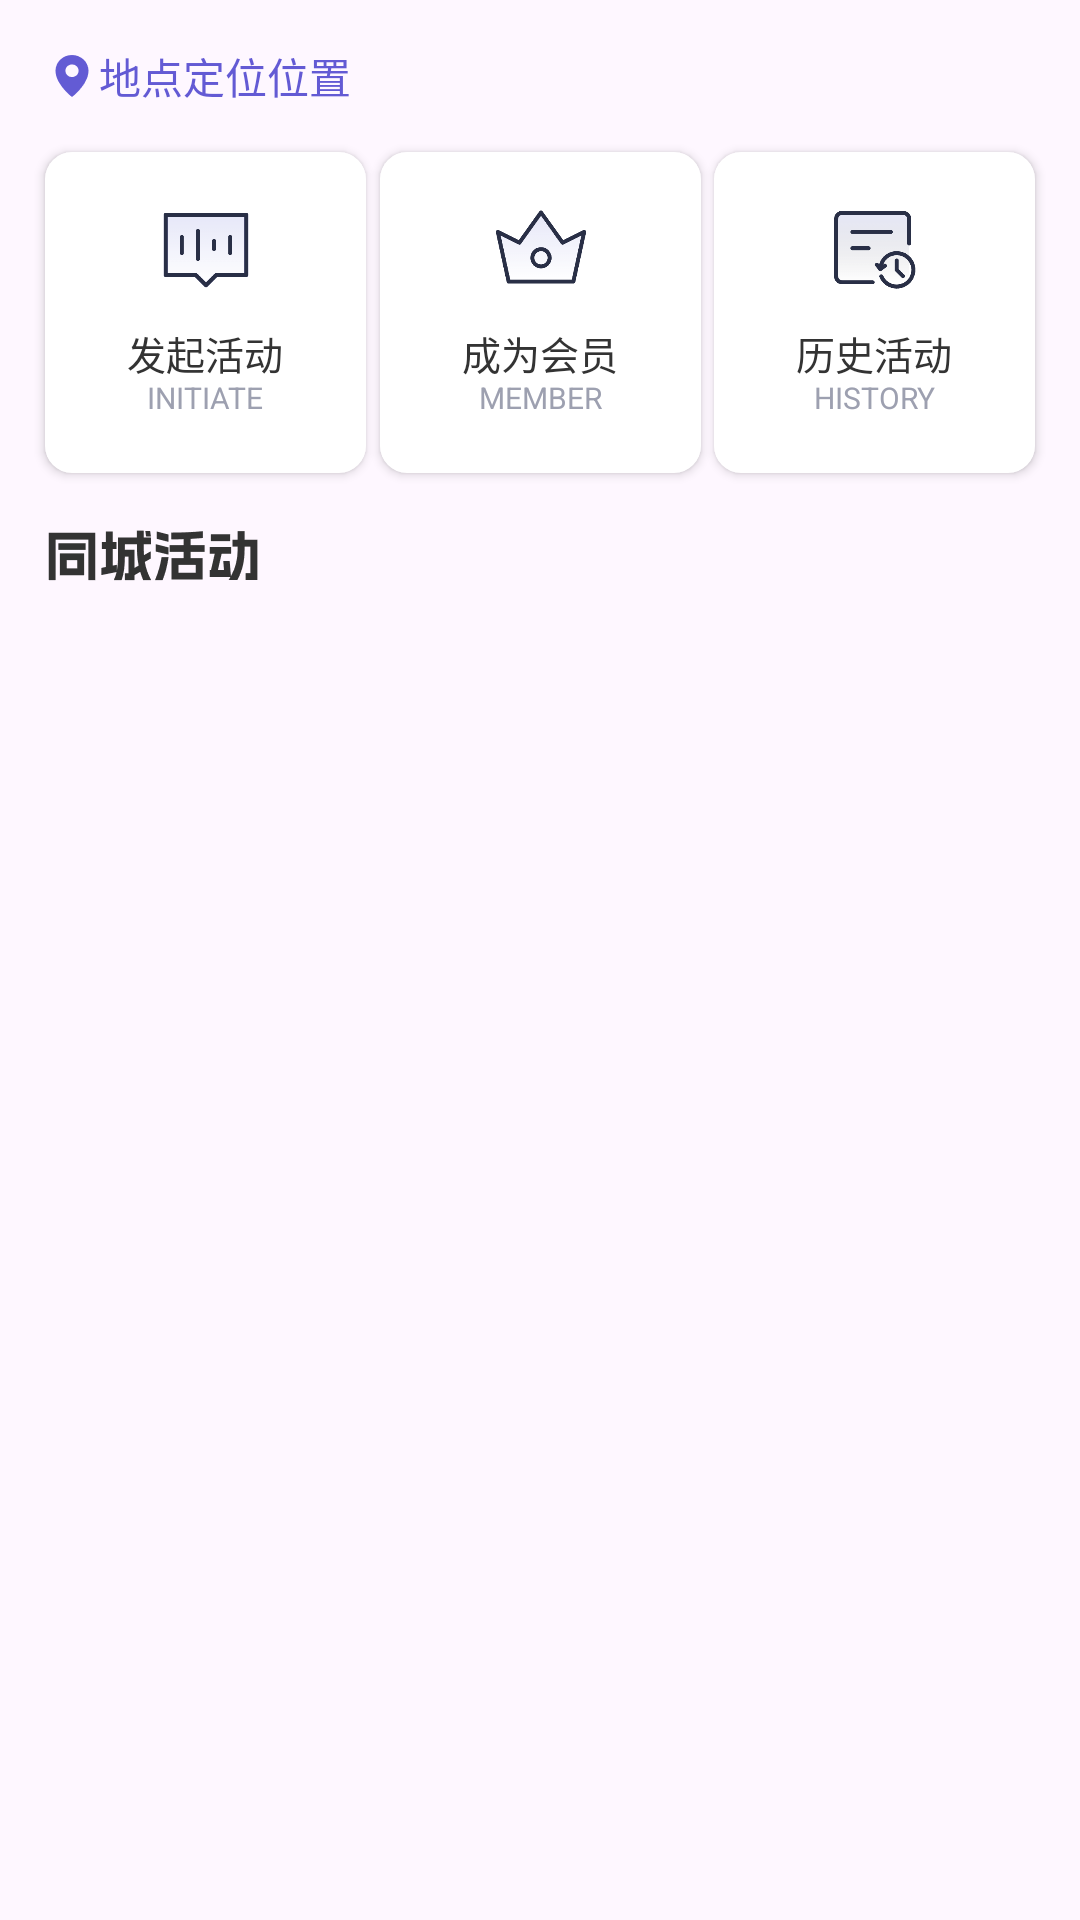

This screen was rendered from an Android layout file. Write that file and the resources it references.
<!-- AndroidManifest.xml: application theme Theme.ShuiMuKeTing -->
<!-- res/layout/fragment_home_done.xml -->
<?xml version="1.0" encoding="utf-8"?>
<FrameLayout xmlns:android="http://schemas.android.com/apk/res/android"
    xmlns:app="http://schemas.android.com/apk/res-auto"
    xmlns:tools="http://schemas.android.com/tools"
    android:id="@+id/main"
    android:layout_width="match_parent"
    android:layout_height="match_parent"
    android:orientation="vertical"
    tools:context=".MainActivity">

    <LinearLayout
        android:layout_width="match_parent"
        android:layout_height="match_parent"
        android:orientation="vertical">
        
        <androidx.constraintlayout.widget.ConstraintLayout
            android:id="@+id/done_location"
            android:layout_width="match_parent"
            android:layout_height="wrap_content"
            android:layout_marginStart="@dimen/mine_common_margin"
            android:layout_marginTop="@dimen/mine_common_margin"
            android:layout_marginEnd="@dimen/mine_common_margin">

            <ImageView
                android:id="@+id/done_location_icon"
                android:layout_width="18dp"
                android:layout_height="18dp"
                android:layout_marginEnd="8dp"
                android:src="@mipmap/ic_location_z"
                app:layout_constraintBottom_toBottomOf="parent"
                app:layout_constraintLeft_toLeftOf="parent"
                app:layout_constraintTop_toTopOf="parent" />

            <TextView
                android:id="@+id/done_location_text"
                android:layout_width="0dp"
                android:layout_height="wrap_content"
                android:text="地点定位位置"
                android:textColor="#FF635AD4"
                android:textSize="14sp"
                app:layout_constraintBottom_toBottomOf="parent"
                app:layout_constraintLeft_toRightOf="@id/done_location_icon"
                app:layout_constraintTop_toTopOf="parent" />


        </androidx.constraintlayout.widget.ConstraintLayout>
        
        <androidx.constraintlayout.widget.ConstraintLayout
            android:layout_width="match_parent"
            android:layout_height="wrap_content"

            >

            <LinearLayout
                android:id="@+id/action_publish"
                android:layout_width="@dimen/done_action_size"
                android:layout_height="@dimen/done_action_size"
                android:layout_marginStart="@dimen/mine_common_margin"
                android:layout_marginTop="@dimen/mine_common_margin"
                android:layout_marginBottom="@dimen/mine_common_margin"
                android:background="@drawable/common_item_bg_9"
                android:elevation="@dimen/common_elevation_2"
                android:gravity="center"
                android:orientation="vertical"
                android:padding="@dimen/mine_common_padding"
                app:layout_constraintBottom_toBottomOf="parent"
                app:layout_constraintHorizontal_chainStyle="spread_inside"
                app:layout_constraintLeft_toLeftOf="parent"
                app:layout_constraintRight_toLeftOf="@id/action_member"
                app:layout_constraintTop_toTopOf="parent">

                <ImageView
                    android:layout_width="90dp"
                    android:layout_height="0dp"
                    android:layout_weight="2"
                    android:src="@mipmap/done_action_publish" />

                <TextView
                    android:layout_width="wrap_content"
                    android:layout_height="0dp"
                    android:layout_marginTop="8dp"
                    android:layout_weight="1"
                    android:text="发起活动"
                    android:textColor="@color/text_ff333333"
                    android:textSize="13sp" />

                <TextView
                    android:layout_width="wrap_content"
                    android:layout_height="0dp"
                    android:layout_weight="1"
                    android:text="INITIATE"
                    android:textColor="#FF9DA0B0"
                    android:textSize="10sp" />

            </LinearLayout>

            <LinearLayout
                android:id="@+id/action_member"
                android:layout_width="@dimen/done_action_size"
                android:layout_height="@dimen/done_action_size"
                android:layout_marginTop="@dimen/mine_common_margin"
                android:layout_marginBottom="@dimen/mine_common_margin"
                android:background="@drawable/common_item_bg_9"
                android:elevation="@dimen/common_elevation_2"
                android:gravity="center"
                android:orientation="vertical"
                android:padding="@dimen/mine_common_padding"
                app:layout_constraintBottom_toBottomOf="parent"
                app:layout_constraintHorizontal_chainStyle="spread_inside"
                app:layout_constraintLeft_toRightOf="@id/action_publish"
                app:layout_constraintRight_toLeftOf="@id/action_history"
                app:layout_constraintTop_toTopOf="parent">

                <ImageView
                    android:layout_width="90dp"
                    android:layout_height="0dp"
                    android:layout_weight="2"
                    android:src="@mipmap/done_action_member" />

                <TextView
                    android:layout_width="wrap_content"
                    android:layout_height="0dp"
                    android:layout_marginTop="8dp"
                    android:layout_weight="1"
                    android:text="成为会员"
                    android:textColor="@color/text_ff333333"
                    android:textSize="13sp" />

                <TextView
                    android:layout_width="wrap_content"
                    android:layout_height="0dp"
                    android:layout_weight="1"
                    android:text="MEMBER"
                    android:textColor="#FF9DA0B0"
                    android:textSize="10sp" />
            </LinearLayout>

            <LinearLayout
                android:id="@+id/action_history"
                android:layout_width="@dimen/done_action_size"
                android:layout_height="@dimen/done_action_size"
                android:layout_marginTop="@dimen/mine_common_margin"
                android:layout_marginEnd="@dimen/mine_common_margin"
                android:layout_marginBottom="@dimen/mine_common_margin"
                android:background="@drawable/common_item_bg_9"
                android:elevation="@dimen/common_elevation_2"
                android:gravity="center"
                android:orientation="vertical"
                android:padding="@dimen/mine_common_padding"
                app:layout_constraintBottom_toBottomOf="parent"
                app:layout_constraintHorizontal_chainStyle="spread_inside"
                app:layout_constraintLeft_toRightOf="@id/action_member"
                app:layout_constraintRight_toRightOf="parent"
                app:layout_constraintTop_toTopOf="parent">

                <ImageView
                    android:layout_width="90dp"
                    android:layout_height="0dp"
                    android:layout_weight="2"
                    android:src="@mipmap/done_action_history" />

                <TextView
                    android:layout_width="wrap_content"
                    android:layout_height="0dp"
                    android:layout_marginTop="8dp"
                    android:layout_weight="1"
                    android:text="历史活动"
                    android:textColor="@color/text_ff333333"
                    android:textSize="13sp" />

                <TextView
                    android:layout_width="wrap_content"
                    android:layout_height="0dp"
                    android:layout_weight="1"
                    android:text="HISTORY"
                    android:textColor="#FF9DA0B0"
                    android:textSize="10sp" />
            </LinearLayout>

        </androidx.constraintlayout.widget.ConstraintLayout>

        
        <ImageView
            android:layout_width="72dp"
            android:layout_height="22dp"
            android:layout_marginStart="@dimen/mine_common_margin"
            android:layout_marginEnd="@dimen/mine_common_margin"
            android:src="@mipmap/text_tong_cheng_huo_dong" />

        
        <androidx.fragment.app.FragmentContainerView
            android:id="@+id/home_done_fragment_container"
            android:layout_width="match_parent"
            android:layout_height="0dp"
            android:layout_weight="1" />

    </LinearLayout>

</FrameLayout>
<!-- resources referenced by this layout -->
<resources>
  <color name="text_ff333333">#ff333333</color>
  <dimen name="common_elevation_2">2dp</dimen>
  <dimen name="done_action_size">107dp</dimen>
  <dimen name="mine_common_margin">15dp</dimen>
  <dimen name="mine_common_padding">14dp</dimen>
  <!-- drawable common_item_bg_9 (drawable) -->
  <?xml version="1.0" encoding="utf-8"?>
  <shape xmlns:android="http://schemas.android.com/apk/res/android"
      android:shape="rectangle">
      <solid android:color="@color/white"/>
      <corners android:radius="9dp"/>
  </shape>
  <!-- mipmap done_action_history: png bitmap (mipmap-xhdpi, 4875 bytes) -->
  <!-- mipmap done_action_member: png bitmap (mipmap-xhdpi, 5765 bytes) -->
  <!-- mipmap done_action_publish: png bitmap (mipmap-xhdpi, 2581 bytes) -->
  <!-- mipmap ic_location_z: png bitmap (mipmap-xhdpi, 818 bytes) -->
  <!-- mipmap text_tong_cheng_huo_dong: png bitmap (mipmap-xhdpi, 2095 bytes) -->
  <style name="Theme.ShuiMuKeTing" parent="Base.Theme.ShuiMuKeTing" />
  <color name="white">#FFFFFFFF</color>
  <style name="Base.Theme.ShuiMuKeTing" parent="Theme.Material3.DayNight.NoActionBar">
          
           <item name="colorPrimary">@color/colorPrimary</item>
          <item name="android:statusBarColor">@android:color/transparent</item>
      </style>
  <color name="colorPrimary">#FFE9B7C8</color>
</resources>
